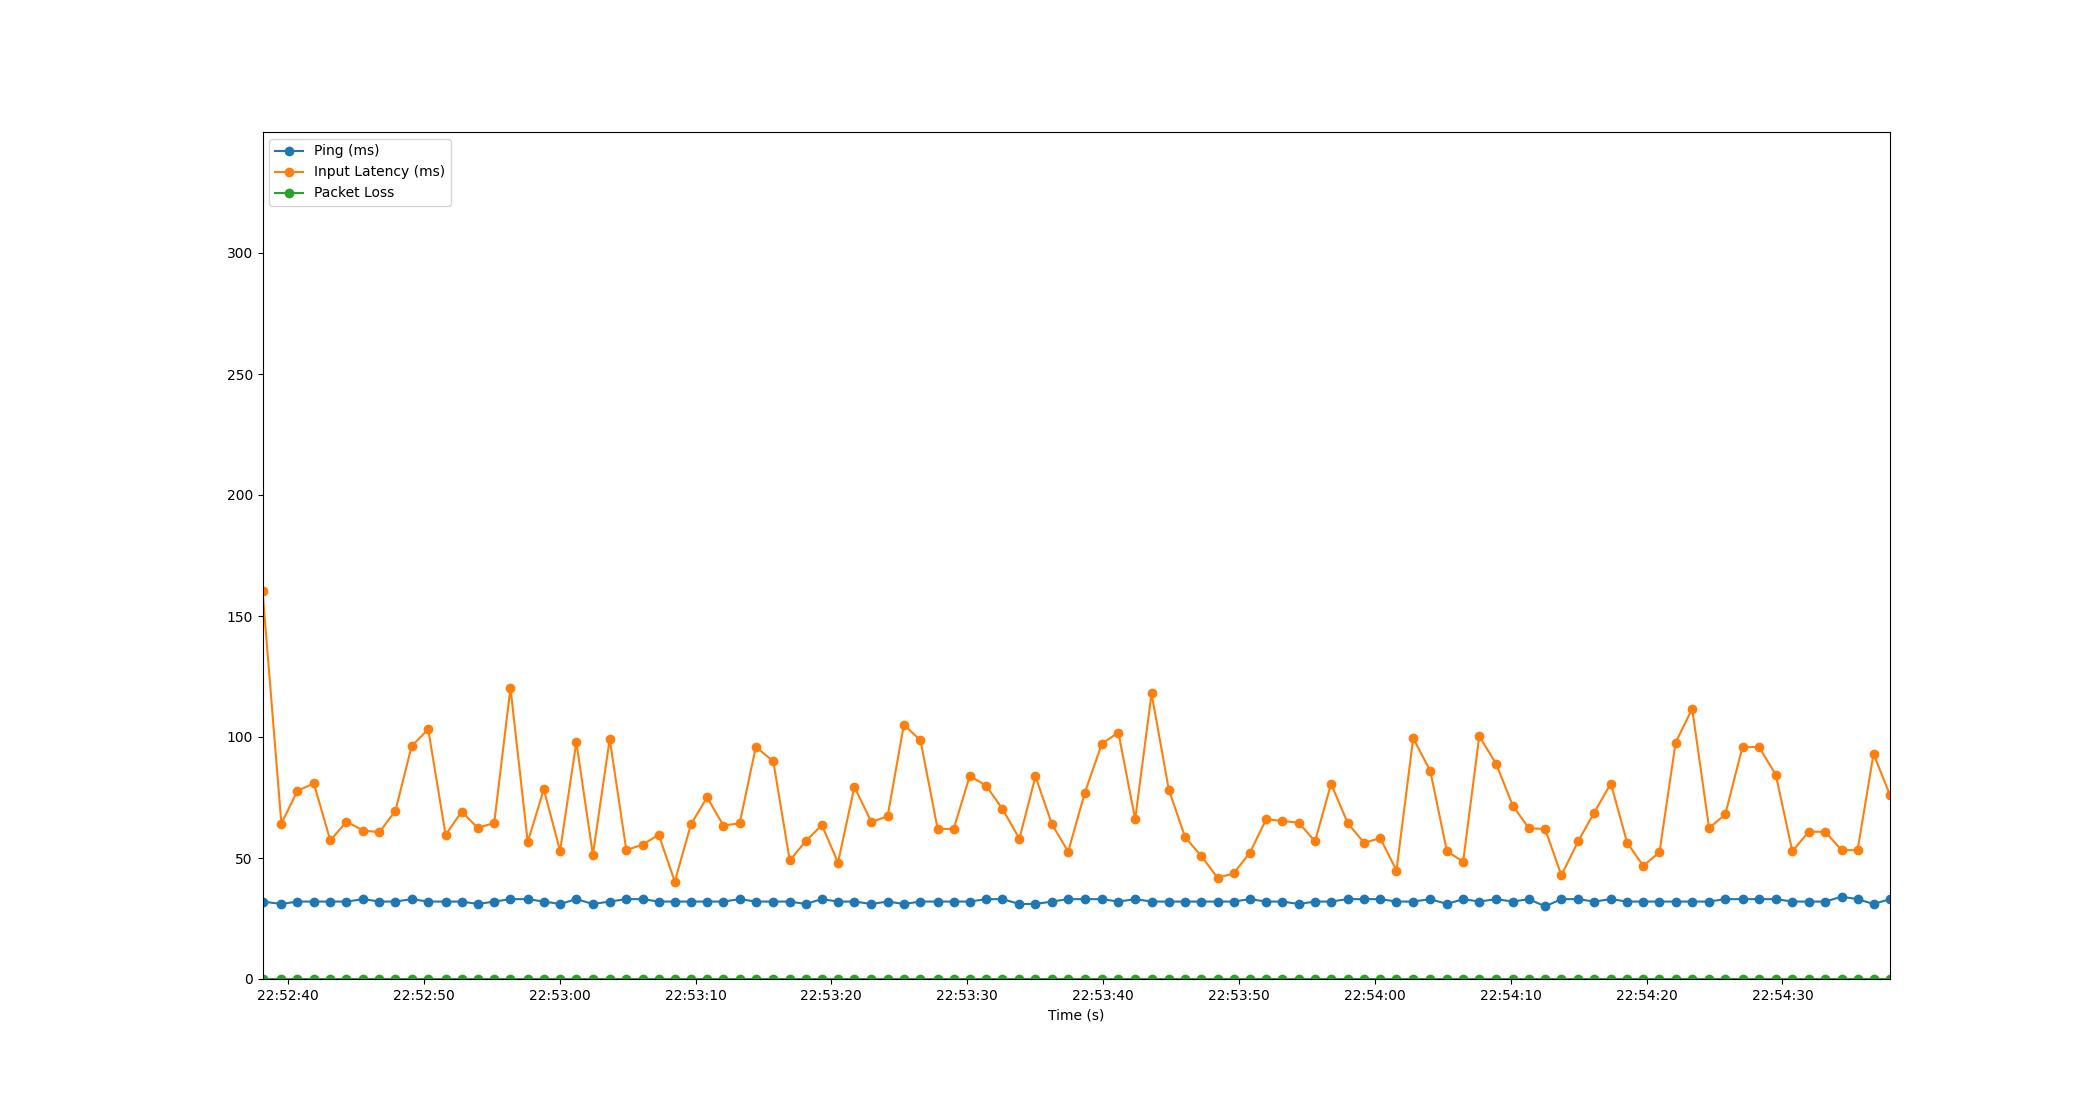

Data behind this chart, as committed beside it:
Time, Timestamp, Ping, Packet Loss, Input Latency
2.6226043701171875e-06, 2023-07-20 22:52:38.129207, 32, 0, 160.5
1.389, 2023-07-20 22:52:39.518405, 31, 0, 64.21
2.571, 2023-07-20 22:52:40.700149, 32, 0, 77.78
3.777, 2023-07-20 22:52:41.906430, 32, 0, 80.81
4.992, 2023-07-20 22:52:43.120857, 32, 0, 57.26
6.181, 2023-07-20 22:52:44.310094, 32, 0, 65
7.428, 2023-07-20 22:52:45.556751, 33, 0, 61.3
8.611, 2023-07-20 22:52:46.739815, 32, 0, 60.66
9.788, 2023-07-20 22:52:47.917495, 32, 0, 69.6
10.98, 2023-07-20 22:52:49.110118, 33, 0, 96.32
12.2, 2023-07-20 22:52:50.326312, 32, 0, 103.1
13.48, 2023-07-20 22:52:51.605941, 32, 0, 59.57
14.66, 2023-07-20 22:52:52.788086, 32, 0, 69.12
15.85, 2023-07-20 22:52:53.980003, 31, 0, 62.41
17.05, 2023-07-20 22:52:55.184075, 32, 0, 64.5
18.25, 2023-07-20 22:52:56.380676, 33, 0, 120.3
19.52, 2023-07-20 22:52:57.651008, 33, 0, 56.61
20.71, 2023-07-20 22:52:58.834242, 32, 0, 78.37
21.9, 2023-07-20 22:53:00.030914, 31, 0, 52.96
23.1, 2023-07-20 22:53:01.228430, 33, 0, 97.92
24.32, 2023-07-20 22:53:02.447493, 31, 0, 51.34
25.56, 2023-07-20 22:53:03.685655, 32, 0, 99.17
26.78, 2023-07-20 22:53:04.908797, 33, 0, 53.22
27.98, 2023-07-20 22:53:06.107778, 33, 0, 55.57
29.16, 2023-07-20 22:53:07.292600, 32, 0, 59.58
30.35, 2023-07-20 22:53:08.474478, 32, 0, 40.25
31.54, 2023-07-20 22:53:09.665361, 32, 0, 63.9
32.72, 2023-07-20 22:53:10.851718, 32, 0, 75.08
33.92, 2023-07-20 22:53:12.052225, 32, 0, 63.41
35.12, 2023-07-20 22:53:13.251415, 33, 0, 64.35
36.31, 2023-07-20 22:53:14.438922, 32, 0, 95.91
37.6, 2023-07-20 22:53:15.726247, 32, 0, 89.95
38.81, 2023-07-20 22:53:16.936714, 32, 0, 48.99
39.98, 2023-07-20 22:53:18.108426, 31, 0, 56.92
41.17, 2023-07-20 22:53:19.298320, 33, 0, 63.63
42.36, 2023-07-20 22:53:20.488726, 32, 0, 48.11
43.57, 2023-07-20 22:53:21.694914, 32, 0, 79.4
44.82, 2023-07-20 22:53:22.944744, 31, 0, 64.9
46.01, 2023-07-20 22:53:24.140160, 32, 0, 67.22
47.21, 2023-07-20 22:53:25.336750, 31, 0, 105
48.43, 2023-07-20 22:53:26.560256, 32, 0, 98.61
49.69, 2023-07-20 22:53:27.819441, 32, 0, 62.09
50.87, 2023-07-20 22:53:29.001863, 32, 0, 61.97
52.06, 2023-07-20 22:53:30.186537, 32, 0, 83.92
53.26, 2023-07-20 22:53:31.391446, 33, 0, 79.88
54.46, 2023-07-20 22:53:32.594173, 33, 0, 70.3
55.71, 2023-07-20 22:53:33.840224, 31, 0, 57.96
56.89, 2023-07-20 22:53:35.023874, 31, 0, 83.7
58.11, 2023-07-20 22:53:36.234945, 32, 0, 63.95
59.3, 2023-07-20 22:53:37.428798, 33, 0, 52.63
60.53, 2023-07-20 22:53:38.660752, 33, 0, 77.06
61.78, 2023-07-20 22:53:39.911399, 33, 0, 97.28
63, 2023-07-20 22:53:41.124757, 32, 0, 101.8
64.23, 2023-07-20 22:53:42.360779, 33, 0, 66.02
65.44, 2023-07-20 22:53:43.568121, 32, 0, 118
66.71, 2023-07-20 22:53:44.836252, 32, 0, 78.24
67.91, 2023-07-20 22:53:46.036823, 32, 0, 58.59
69.11, 2023-07-20 22:53:47.239585, 32, 0, 50.72
70.29, 2023-07-20 22:53:48.422609, 32, 0, 41.84
71.48, 2023-07-20 22:53:49.604771, 32, 0, 43.6
... 40 more rows
